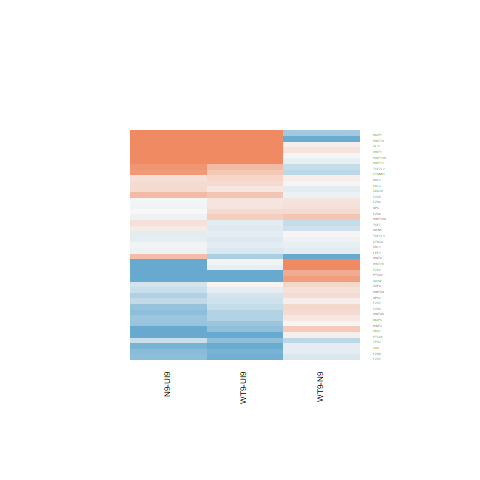

Data behind this chart, as committed beside it:
N9-UI9.logFC, N9-UI9.AveExpr, N9-UI9.t, N9-UI9.P.Value, N9-UI9.adj.P.Val, N9-UI9.B, WT9-UI9.logFC, WT9-UI9.AveExpr, WT9-UI9.t, WT9-UI9.P.Value, WT9-UI9.adj.P.Val, WT9-UI9.B, WT9-N9.logFC, WT9-N9.AveExpr, WT9-N9.t, WT9-N9.P.Value, WT9-N9.adj.P.Val, WT9-N9.B
-0.0401, 6.478, -0.3653, 0.7202, 0.8179, -7.273, -0.1335, 6.478, -1.213, 0.2446, 0.4117, -6.476, -0.09338, 6.478, -0.9141, 0.3758, 0.7085, -6.016
-1.799, -0.274, -2.689, 0.01737, 0.05799, -2.984, -1.132, -0.274, -1.808, 0.09159, 0.2108, -4.289, 0.6675, -0.274, 1.051, 0.3108, 0.6568, -4.692
-1.135, 0.9014, -3.159, 0.006798, 0.02898, -2.287, -0.03098, 0.9014, -0.09544, 0.9253, 0.9581, -6.034, 1.104, 0.9014, 3.313, 0.004989, 0.1192, -2.303
-0.1517, 6.153, -1.472, 0.1626, 0.2959, -6.24, -0.1267, 6.153, -1.227, 0.2396, 0.406, -6.432, 0.02508, 6.153, 0.2614, 0.7975, 0.9325, -6.375
1.845, -0.3158, 3.482, 0.003555, 0.01791, -1.665, 1.932, -0.3158, 3.61, 0.002748, 0.01799, -1.487, 0.08661, -0.3158, 0.1937, 0.8491, 0.9514, -5.114
-0.3642, 7.006, -3.308, 0.005043, 0.02319, -3.061, -0.2918, 7.006, -2.644, 0.01898, 0.06974, -4.239, 0.07239, 7.006, 0.7063, 0.4913, 0.7835, -6.226
0.5311, 8.855, 5.847, 3.87084347373762e-05, 0.0006568, 1.808, 0.4492, 8.855, 4.94, 0.0002034, 0.003016, 0.209, -0.08191, 8.855, -0.9735, 0.3465, 0.6869, -6.098
-0.1192, 4.741, -0.883, 0.3918, 0.5469, -6.691, -0.1882, 4.741, -1.395, 0.1844, 0.342, -6.008, -0.06899, 4.741, -0.547, 0.5928, 0.8437, -6.041
0.5172, -1.115, 0.7628, 0.4579, 0.608, -5.299, -0.5146, -1.115, -0.7449, 0.4684, 0.6364, -5.206, -1.032, -1.115, -1.595, 0.1326, 0.4647, -4.349
-0.06942, 1.138, -0.197, 0.8466, 0.9055, -6.094, 0.3743, 1.138, 1.09, 0.2936, 0.4656, -5.45, 0.4437, 1.138, 1.371, 0.1914, 0.5419, -4.608
0.8357, 5.672, 7.176, 4.16277685600821e-06, 0.0001352, 4.277, 0.4376, 5.672, 3.727, 0.002177, 0.0153, -2.003, -0.3981, 5.672, -3.714, 0.002232, 0.08308, -1.422
-0.3272, 0.9938, -0.6877, 0.5026, 0.6474, -5.878, -0.1129, 0.9938, -0.2485, 0.8073, 0.887, -6.013, 0.2143, 0.9938, 0.4845, 0.6353, 0.8642, -5.218
0.2755, 6.799, 2.837, 0.01294, 0.04655, -3.979, 0.1427, 6.799, 1.47, 0.1631, 0.3146, -6.189, -0.1328, 6.799, -1.475, 0.1618, 0.5044, -5.422
0.2489, 8.782, 2.83, 0.01313, 0.04707, -4.089, 0.2623, 8.782, 2.98, 0.009736, 0.04357, -3.681, 0.01341, 8.782, 0.1644, 0.8717, 0.9596, -6.561
-0.05622, 1.864, -0.1781, 0.8611, 0.9152, -6.359, -0.2057, 1.864, -0.653, 0.5241, 0.6813, -6.044, -0.1495, 1.864, -0.505, 0.6213, 0.8581, -5.409
-0.03193, 4.306, -0.1647, 0.8714, 0.9215, -7.004, 0.1695, 4.306, 0.8781, 0.3944, 0.5688, -6.505, 0.2014, 4.306, 1.124, 0.2795, 0.6305, -5.513
0.2139, 5.371, 1.223, 0.2412, 0.3894, -6.447, -0.1351, 5.371, -0.762, 0.4584, 0.6283, -6.768, -0.349, 5.371, -2.136, 0.05042, 0.3199, -4.261
-0.7174, 3.595, -4.077, 0.001083, 0.007608, -1.042, -0.9129, 3.595, -5.096, 0.0001517, 0.002457, 1.016, -0.1955, 3.595, -1.162, 0.2644, 0.617, -5.293
-1.124, 4.953, -6.154, 2.26186014217666e-05, 0.0004426, 2.69, -0.7082, 4.953, -4.011, 0.001233, 0.01017, -1.292, 0.4155, 4.953, 2.418, 0.02948, 0.255, -3.68
-0.8561, 2.771, -3.843, 0.001724, 0.01067, -1.33, -0.9714, 2.771, -4.311, 0.0006838, 0.006969, -0.342, -0.1153, 2.771, -0.5396, 0.5977, 0.8465, -5.587
-0.01622, 3.168, -0.07297, 0.9428, 0.9668, -6.738, 0.1704, 3.168, 0.7787, 0.4488, 0.6198, -6.325, 0.1866, 3.168, 0.9079, 0.379, 0.7109, -5.472
0.003045, 3.353, 0.01824, 0.9857, 0.9914, -6.787, 0.2668, 3.353, 1.634, 0.124, 0.2604, -5.402, 0.2637, 3.353, 1.715, 0.1079, 0.4281, -4.594
-1.139, 4.715, -8.273, 7.8815830254998e-07, 3.85558520977153e-05, 6.119, -1.05, 4.715, -7.753, 1.70334347243779e-06, 0.000105, 5.388, 0.08938, 4.715, 0.6834, 0.5052, 0.7952, -5.91
-0.7339, -0.4335, -1.119, 0.2815, 0.4334, -5.173, -0.864, -0.4335, -1.327, 0.2054, 0.3672, -4.874, -0.1301, -0.4335, -0.2083, 0.838, 0.9482, -5.016
-0.2466, 4.688, -1.594, 0.1328, 0.2566, -5.826, 0.03464, 4.688, 0.2265, 0.824, 0.8982, -6.933, 0.2813, 4.688, 1.959, 0.06991, 0.3632, -4.442
0.8778, 8.15, 6.844, 7.09930020285559e-06, 0.0001969, 3.588, 0.5234, 8.15, 4.069, 0.0011, 0.009406, -1.481, -0.3544, 8.15, -2.988, 0.009586, 0.1589, -2.935
1.097, 5.095, 8.834, 3.55810396130902e-07, 2.09894640162646e-05, 6.87, 0.9964, 5.095, 7.807, 1.56893178785363e-06, 9.79229840005197e-05, 5.438, -0.1003, 5.095, -0.8989, 0.3836, 0.7146, -5.9
-0.6471, 6.748, -6.575, 1.10649406999689e-05, 0.0002644, 3.199, -0.3544, 6.748, -3.616, 0.002715, 0.01786, -2.316, 0.2928, 6.748, 3.196, 0.006316, 0.1328, -2.467
1.272, 3.076, 5.398, 8.67467053459067e-05, 0.00116, 1.589, 1.258, 3.076, 5.271, 0.0001097, 0.001978, 1.42, -0.01396, 3.076, -0.06757, 0.9471, 0.9834, -5.853
1.709, 0.9596, 4.038, 0.001171, 0.008087, -0.6988, 1.903, 0.9596, 4.394, 0.0005812, 0.006216, -0.06243, 0.1941, 0.9596, 0.5568, 0.5863, 0.8411, -5.276
-0.6187, 4.48, -3.972, 0.001335, 0.00884, -1.419, -0.4755, 4.48, -3.018, 0.00903, 0.04132, -3.192, 0.1432, 4.48, 0.9782, 0.3442, 0.6856, -5.668
0.13, 7.153, 1.198, 0.2502, 0.3991, -6.672, -0.1567, 7.153, -1.438, 0.1721, 0.3264, -6.249, -0.2867, 7.153, -2.842, 0.01283, 0.1836, -3.167
0.2219, 5.206, 1.743, 0.1027, 0.2126, -5.718, 0.2961, 5.206, 2.319, 0.03568, 0.109, -4.639, 0.07427, 5.206, 0.6327, 0.5369, 0.8176, -6.087
-0.3134, 3.215, -1.791, 0.09449, 0.2003, -5.287, -0.7212, 3.215, -3.989, 0.001289, 0.01053, -1.074, -0.4078, 3.215, -2.434, 0.02856, 0.2507, -3.479
-1.636, 0.7302, -3.793, 0.001904, 0.01143, -1.117, -0.1059, 0.7302, -0.2865, 0.7786, 0.8698, -5.916, 1.53, 0.7302, 3.826, 0.001785, 0.0739, -1.928
-0.6304, 3.129, -2.453, 0.02752, 0.08124, -4.06, -0.6163, 3.129, -2.398, 0.03064, 0.09791, -4.053, 0.0141, 3.129, 0.05792, 0.9546, 0.9861, -5.805
-0.7261, -0.8655, -1.314, 0.2096, 0.3522, -4.887, -0.4709, -0.8655, -0.877, 0.395, 0.5693, -5.225, 0.2552, -0.8655, 0.491, 0.6309, 0.8629, -4.906
-2.209, 2.822, -9.963, 7.97973531986184e-08, 7.12585019935902e-06, 8.375, -1.406, 2.822, -6.65, 9.77938704534926e-06, 0.0003678, 3.776, 0.8025, 2.822, 3.803, 0.001869, 0.07561, -1.141
-0.4939, 3.386, -2.667, 0.01812, 0.05971, -3.734, -0.2536, 3.386, -1.389, 0.1859, 0.3442, -5.718, 0.2404, 3.386, 1.387, 0.1867, 0.5352, -4.999
3.135, 9.065, 26.41, 1.48647116550118e-13, 9.60196231052747e-10, 21.36, 2.554, 9.065, 21.4, 2.81879384567722e-12, 8.16322697708122e-09, 18.5, -0.5809, 9.065, -5.356, 9.36780496154135e-05, 0.02224, 1.557
2.926, 0.5408, 6.845, 7.09238269103621e-06, 0.0001969, 3.666, 1.952, 0.5408, 4.32, 0.0006718, 0.00687, -0.2648, -0.9735, 0.5408, -2.878, 0.01193, 0.1774, -2.813
